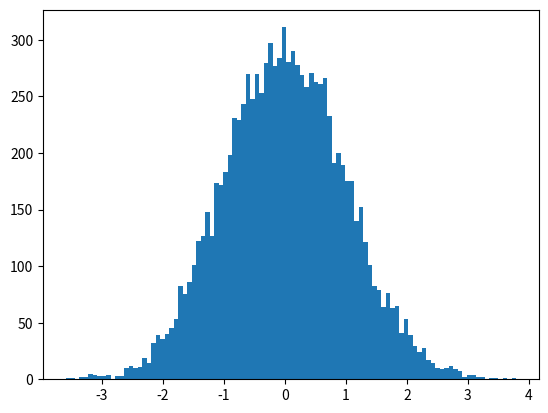

The matplotlib source for this figure:
### @export "imports"
import matplotlib
import numpy.random

### @export "pyplot"
matplotlib.use("Agg")
import matplotlib.pyplot as pyplot

### @export "hist"
x = numpy.random.randn(10000)
pyplot.hist(x, 100)

### @export "save"
figfilename = "dexy--pyplot-hist-example.png"
figfile = open(figfilename, "wb")
pyplot.savefig(figfile)
figfile.close()
